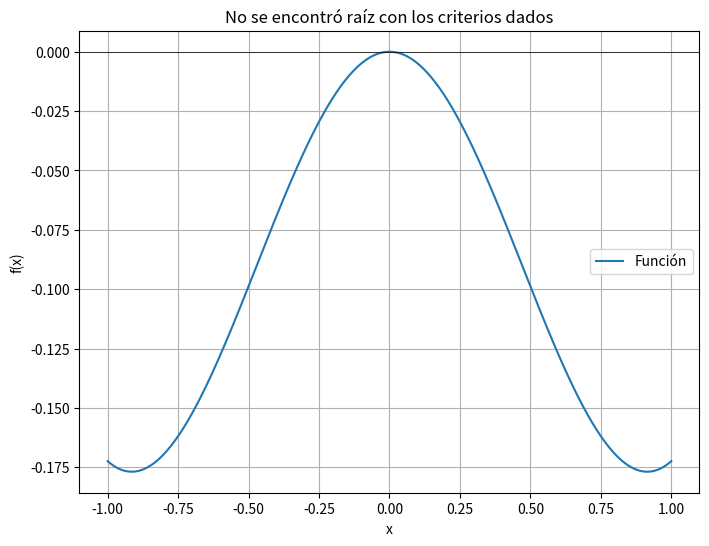
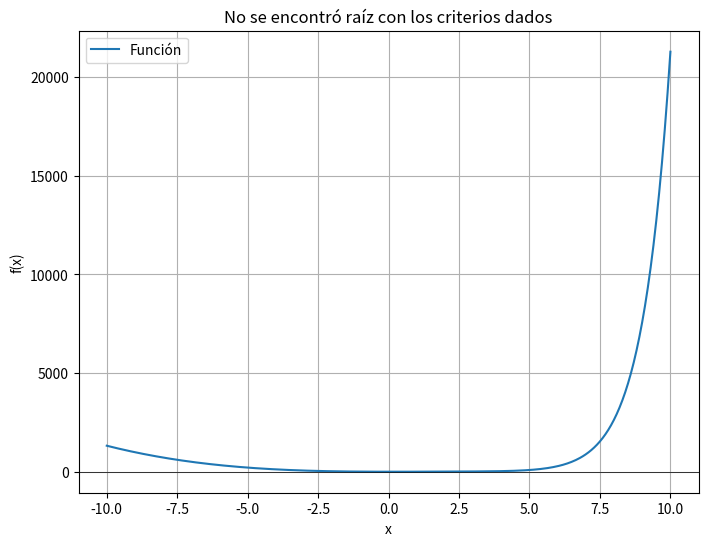

These charts were generated, in order, by the following Python code:
import numpy as np
import sympy as sp
import matplotlib.pyplot as plt
import pandas as pd  # Importar pandas

class ReglaFalsa:

    def __init__(self, equation, interv, iterat=100, error=1e-5):
        self.equation = equation
        self.interv = interv
        self.iterat = iterat
        self.error = error
        self.x = sp.symbols('x')
        self.func = self.convert()

    def convert(self):
        symbolic_expr = sp.sympify(self.equation)
        func = sp.lambdify(self.x, symbolic_expr, "numpy")
        return func

    def solve(self, print_table=False):
        a, b = self.interv
        fa, fb = self.func(a), self.func(b)
        if fa * fb >= 0:
            print("La función debe tener signos opuestos en los extremos del intervalo. No cumple con el teorema de Bolzano.")
            return None

        m = None
        data = []
        for i in range(self.iterat):
            m = b - (fb * (a - b)) / (fa - fb)  # Cálculo de m usando la fórmula de la regla falsa
            fm = self.func(m)

            data.append([i+1, a, b, m, fm, fa, fb])

            if abs(fm) < self.error:
                break

            if fa * fm < 0:
                b = m
                fb = fm
            else:
                a = m
                fa = fm

        if print_table:
            df = pd.DataFrame(data, columns=['Iteración', 'a', 'b', 'm', 'f(m)', 'f(a)', 'f(b)'])
            print(df)

        return m

    def graf(self):
        root = self.solve()
        x_values = np.linspace(self.interv[0], self.interv[1], 400)
        y_values = self.func(x_values)

        plt.figure(figsize=(8, 6))
        plt.plot(x_values, y_values, label='Función')

        if root is not None:
            plt.plot(root, self.func(root), 'ro', label=f'Raíz aproximada: {root}')
            plt.axvline(root, color='red', linestyle='--', lw=0.5)
        else:
            plt.title('No se encontró raíz con los criterios dados')
        plt.axhline(0, color='black', lw=0.5)
        plt.legend()
        plt.xlabel('x')
        plt.ylabel('f(x)')
        plt.grid(True)
        plt.show()

# Ejemplo de uso
eq = "exp(-x**2) - cos(x)"
intervalo = (-1, 1)
error_tol = 1e-5
a = ReglaFalsa(eq, intervalo, error_tol)
a.solve(print_table=True)
a.graf()

eq = "exp(x) - x**3 + 3*(x**2) - 2*x - 10"
intervalo = (-10, 10)
b = ReglaFalsa(eq, intervalo)
b.solve(print_table=True)
b.graf()
